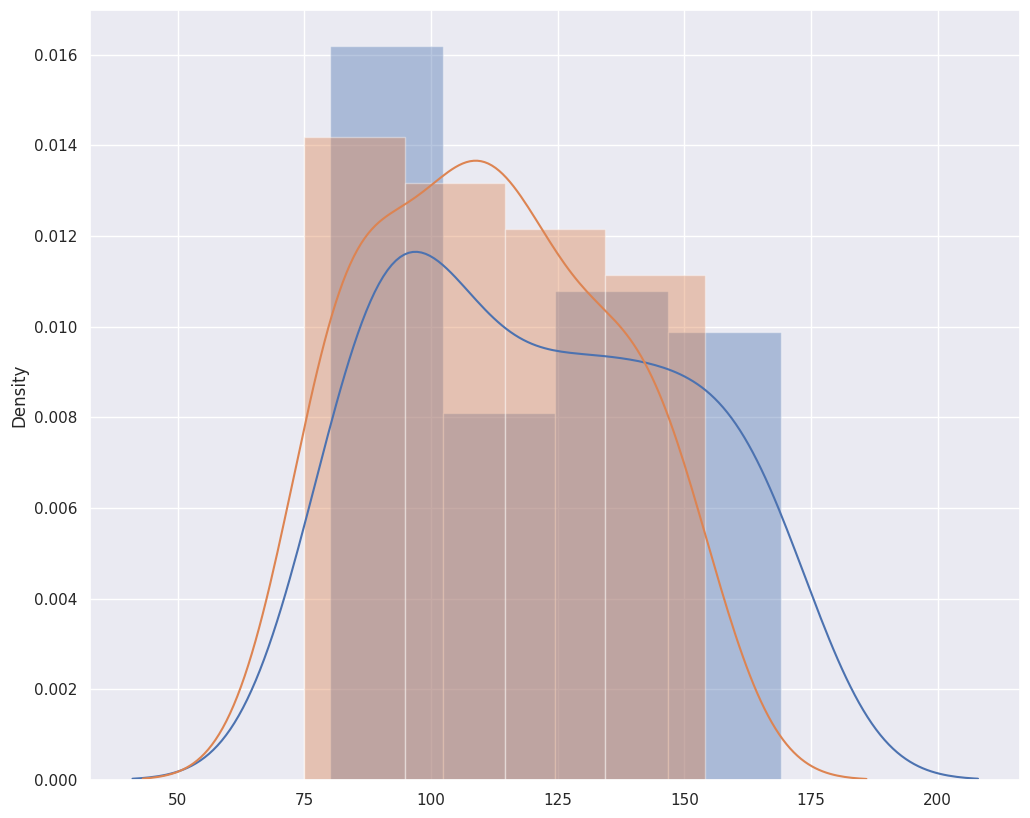

The matplotlib source for this figure:
import numpy as np
from scipy import stats
import seaborn as sns
import matplotlib.pyplot as plt

sns.set_style('whitegrid')

%config InlineBackend.figure_format = 'retina'
%matplotlib inline

# Use this sample data to conduct experimentation

control = np.array([166, 165, 120,  94, 104, 166,  98,  85,  97,  87, 114, 100, 152,
                    87, 152, 102,  82,  80,  84, 109,  98, 154, 135, 164, 137, 128,
                    122, 146,  86, 146,  85, 101, 109, 105, 163, 136, 142, 144, 140,
                    128, 126, 119, 121, 126, 169,  87,  97, 167,  89, 155])

experimental = np.array([ 83, 100, 123,  75, 130,  77,  78,  87, 116, 116, 141,  93, 107,
                         101, 142, 152, 130, 123, 122, 154, 119, 149, 106, 107, 108, 151,
                         97,  95, 104, 141,  80, 110, 136, 134, 142, 135, 111,  83,  86,
                         116,  86, 117,  87, 143, 104, 107,  86,  88, 124,  76])


sns.set(color_codes=True)
sns.set(rc={'figure.figsize':(12,10)})
sns.distplot(control) # Blue distribution
sns.distplot(experimental) # Green distribution



# Difference between distribution means
control.mean()
experimental.mean()
experimental.mean() - control.mean()

# -9.819999999999993

